Run: headless pygame with SDL's dummy video driver; simulated clock (each Clock.tick advances the game by its frame time, no real sleeping); random seed 0; keys injected as events and as key.get_pressed() state; no mouse input.
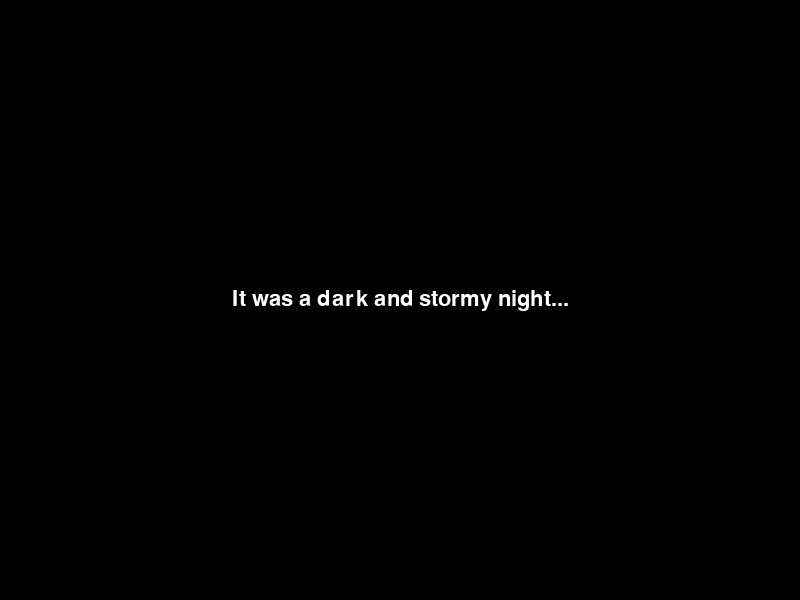
Frame 1 of 4 · flips 1–60 · no input
Frame 2 of 4 · flips 61–180 · tapped SPACE, RETURN · held RIGHT (→), D · screen unchanged from frame 1, image omitted
Frame 3 of 4 · flips 181–300 · held DOWN (↓), S · screen unchanged from frame 2, image omitted
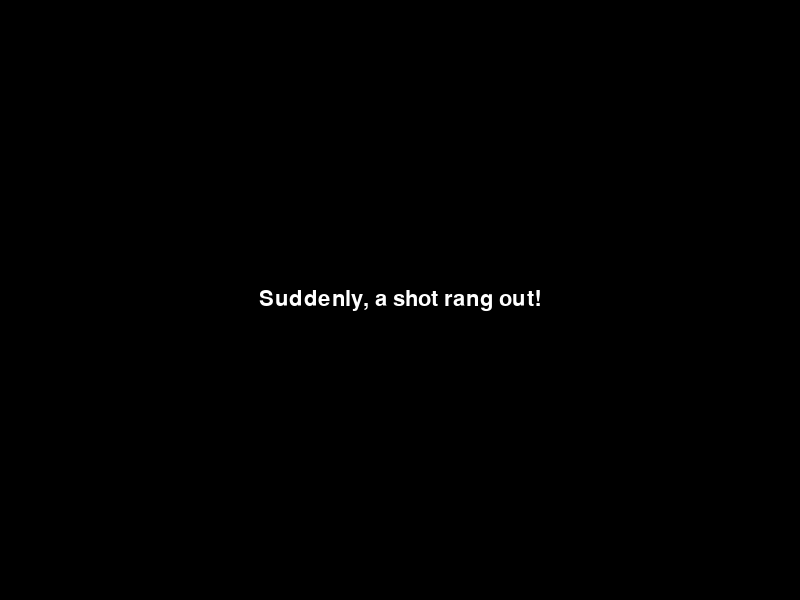
Frame 4 of 4 · flips 301–420 · held LEFT (←), A, UP (↑), W

The pygame program that drew these frames:

import pygame
import sys

# Initialize Pygame
pygame.init()

# Screen dimensions and creating a window
SCREEN_WIDTH, SCREEN_HEIGHT = 800, 600
screen = pygame.display.set_mode((SCREEN_WIDTH, SCREEN_HEIGHT))
pygame.display.set_caption('Advanced Cutscene Creator')

# Colors (RGB)
BLACK = (0, 0, 0)
WHITE = (255, 255, 255)

# Frame rate
FPS = 60
clock = pygame.time.Clock()

# Cutscene manager class
class CutsceneManager:
    def __init__(self):
        self.scenes = []
        self.active_scene = None
        self.scene_index = 0

    def add_scene(self, scene):
        self.scenes.append(scene)

    def start(self):
        if self.scenes:
            self.active_scene = self.scenes[0]
            self.scene_index = 0
            self.active_scene.start()

    def update(self):
        if self.active_scene is not None:
            if self.active_scene.is_finished():
                self.scene_index += 1
                if self.scene_index < len(self.scenes):
                    self.active_scene = self.scenes[self.scene_index]
                    self.active_scene.start()
                else:
                    self.active_scene = None
            else:
                self.active_scene.update()

    def draw(self, screen):
        if self.active_scene is not None:
            self.active_scene.draw(screen)

# Base class for scenes
class Scene:
    def start(self):
        pass

    def update(self):
        pass

    def draw(self, screen):
        pass

    def is_finished(self):
        return True

# Example of a specific scene
class DialogueScene(Scene):
    def __init__(self, text, duration):
        self.text = text
        self.duration = duration
        self.font = pygame.font.SysFont('Arial', 32)
        self.start_ticks = pygame.time.get_ticks()
        self.elapsed_time = 0  # Inicializa a variável elapsed_time

    def start(self):
        self.start_ticks = pygame.time.get_ticks()

    def update(self):
        current_ticks = pygame.time.get_ticks()
        self.elapsed_time = (current_ticks - self.start_ticks) / 1000  # Atualiza o tempo passado em segundos

    def draw(self, screen):
        screen.fill(BLACK)
        render_text = self.font.render(self.text, True, WHITE)
        text_rect = render_text.get_rect(center=(SCREEN_WIDTH // 2, SCREEN_HEIGHT // 2))
        screen.blit(render_text, text_rect)

    def is_finished(self):
        return self.elapsed_time >= self.duration


# Create a cutscene manager and add scenes
cutscene_manager = CutsceneManager()
cutscene_manager.add_scene(DialogueScene('It was a dark and stormy night...', 5))
cutscene_manager.add_scene(DialogueScene('Suddenly, a shot rang out!', 4))
cutscene_manager.add_scene(DialogueScene('The maid screamed.', 3))
cutscene_manager.add_scene(DialogueScene('And all was silent...', 5))
cutscene_manager.start()

# Game loop
running = True
while running:
    for event in pygame.event.get():
        if event.type == pygame.QUIT:
            running = False
            
    screen.fill(BLACK)
    cutscene_manager.update()
    cutscene_manager.draw(screen)
    
    pygame.display.flip()
    clock.tick(FPS)

pygame.quit()
sys.exit()
